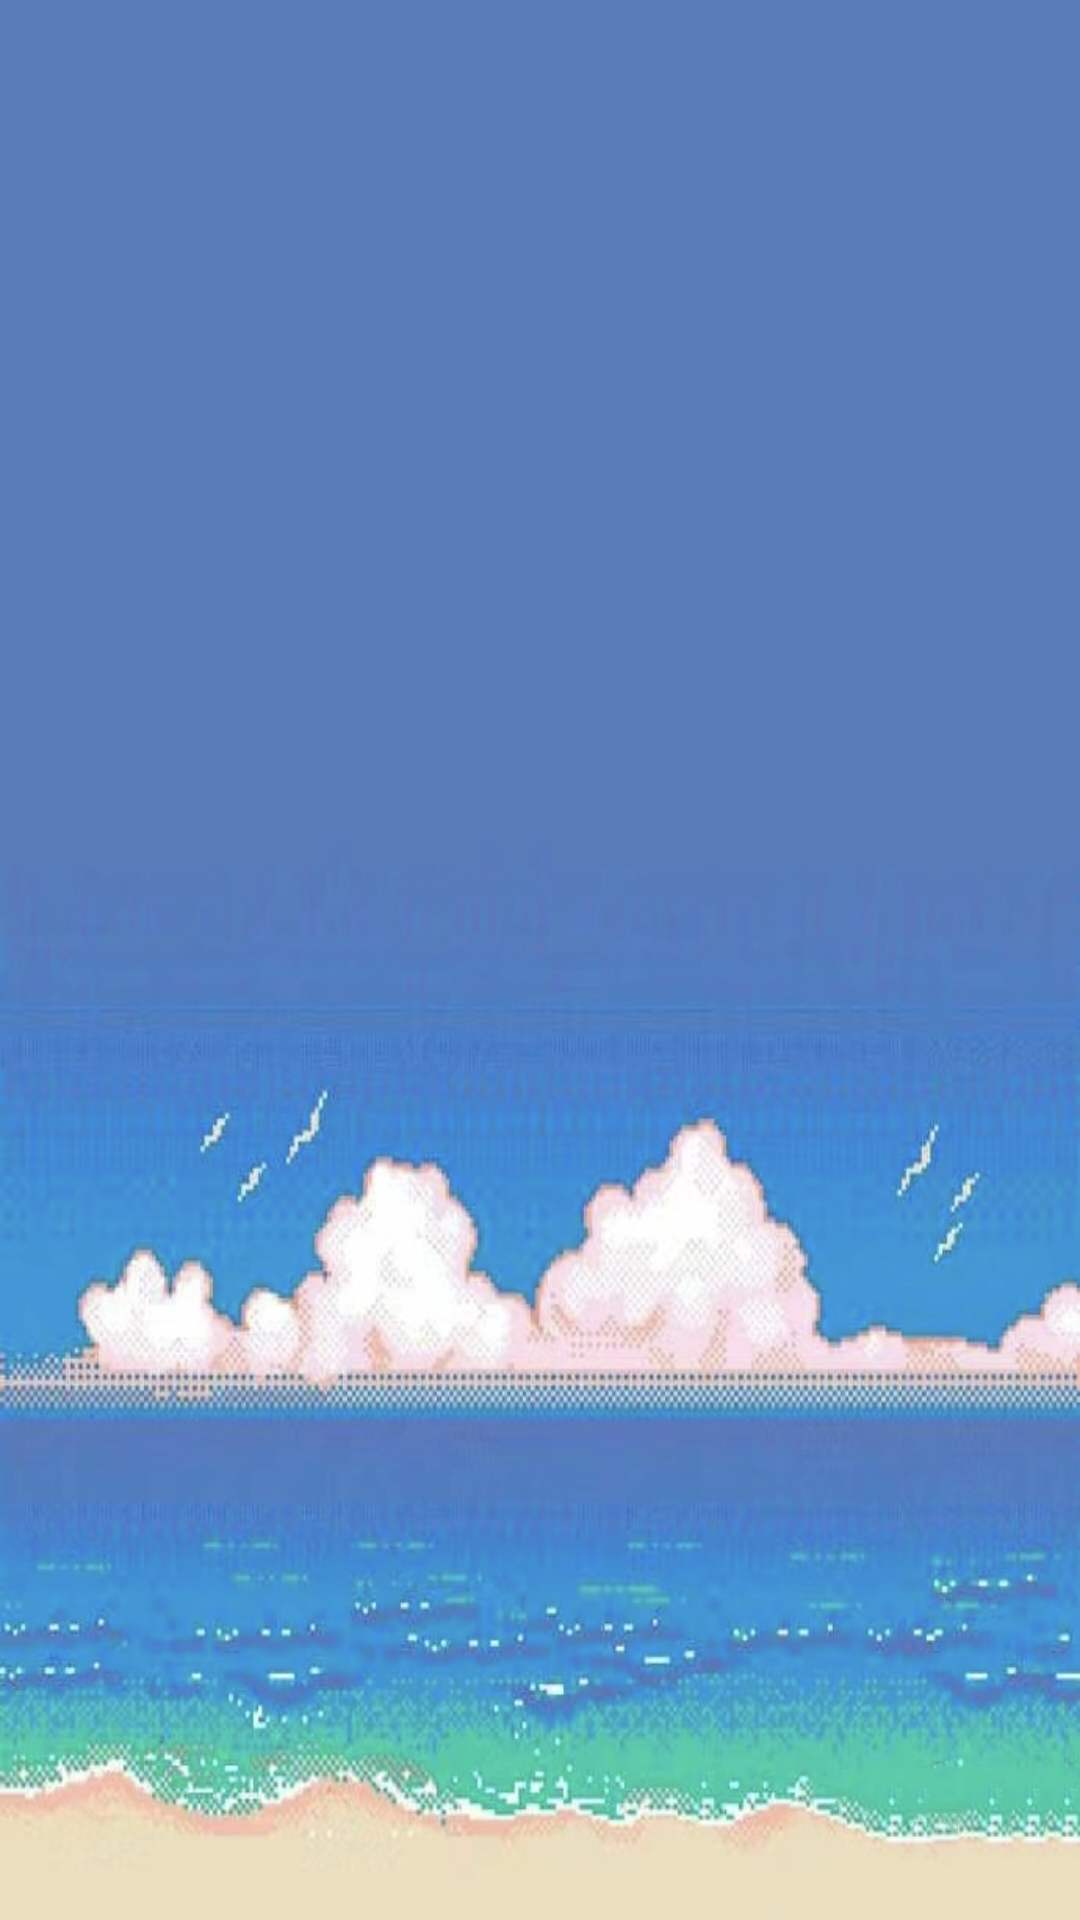

Android layout source for this screen:
<!-- AndroidManifest.xml: application theme Theme.Tally -->
<!-- res/layout/dialog_calendar.xml -->
<?xml version="1.0" encoding="utf-8"?>
<LinearLayout xmlns:android="http://schemas.android.com/apk/res/android"
    android:layout_width="match_parent"
    android:layout_height="wrap_content"
    android:orientation="vertical"
    android:background="@mipmap/bg_calendar_dialog">
    <HorizontalScrollView
        android:layout_width="wrap_content"
        android:layout_height="wrap_content">
        <LinearLayout
            android:id="@+id/ll_dialog_calendar"
            android:layout_width="wrap_content"
            android:layout_height="wrap_content"
            android:orientation="horizontal"/>
    </HorizontalScrollView>
    <GridView
        android:id="@+id/gv_dialog_calendar"
        android:layout_width="match_parent"
        android:layout_height="match_parent"
        android:numColumns="5"/>
    <ImageView
        android:id="@+id/iv_dialog_calendar_back"
        android:layout_width="match_parent"
        android:layout_height="wrap_content"
        android:src="@mipmap/ic_cancel"
        android:padding="20dp"
        />
</LinearLayout>
<!-- resources referenced by this layout -->
<resources>
  <!-- mipmap bg_calendar_dialog: jpg bitmap (mipmap-xxxhdpi, 113432 bytes) -->
  <!-- mipmap ic_cancel: png bitmap (mipmap-xxxhdpi, 2561 bytes) -->
  <style name="Theme.Tally" parent="Base.Theme.Tally">
          <item name="android:textAllCaps">false</item>
      </style>
  <style name="Base.Theme.Tally" parent="Theme.MaterialComponents.DayNight.NoActionBar.Bridge">
          "&gt;
          
          
      </style>
</resources>
